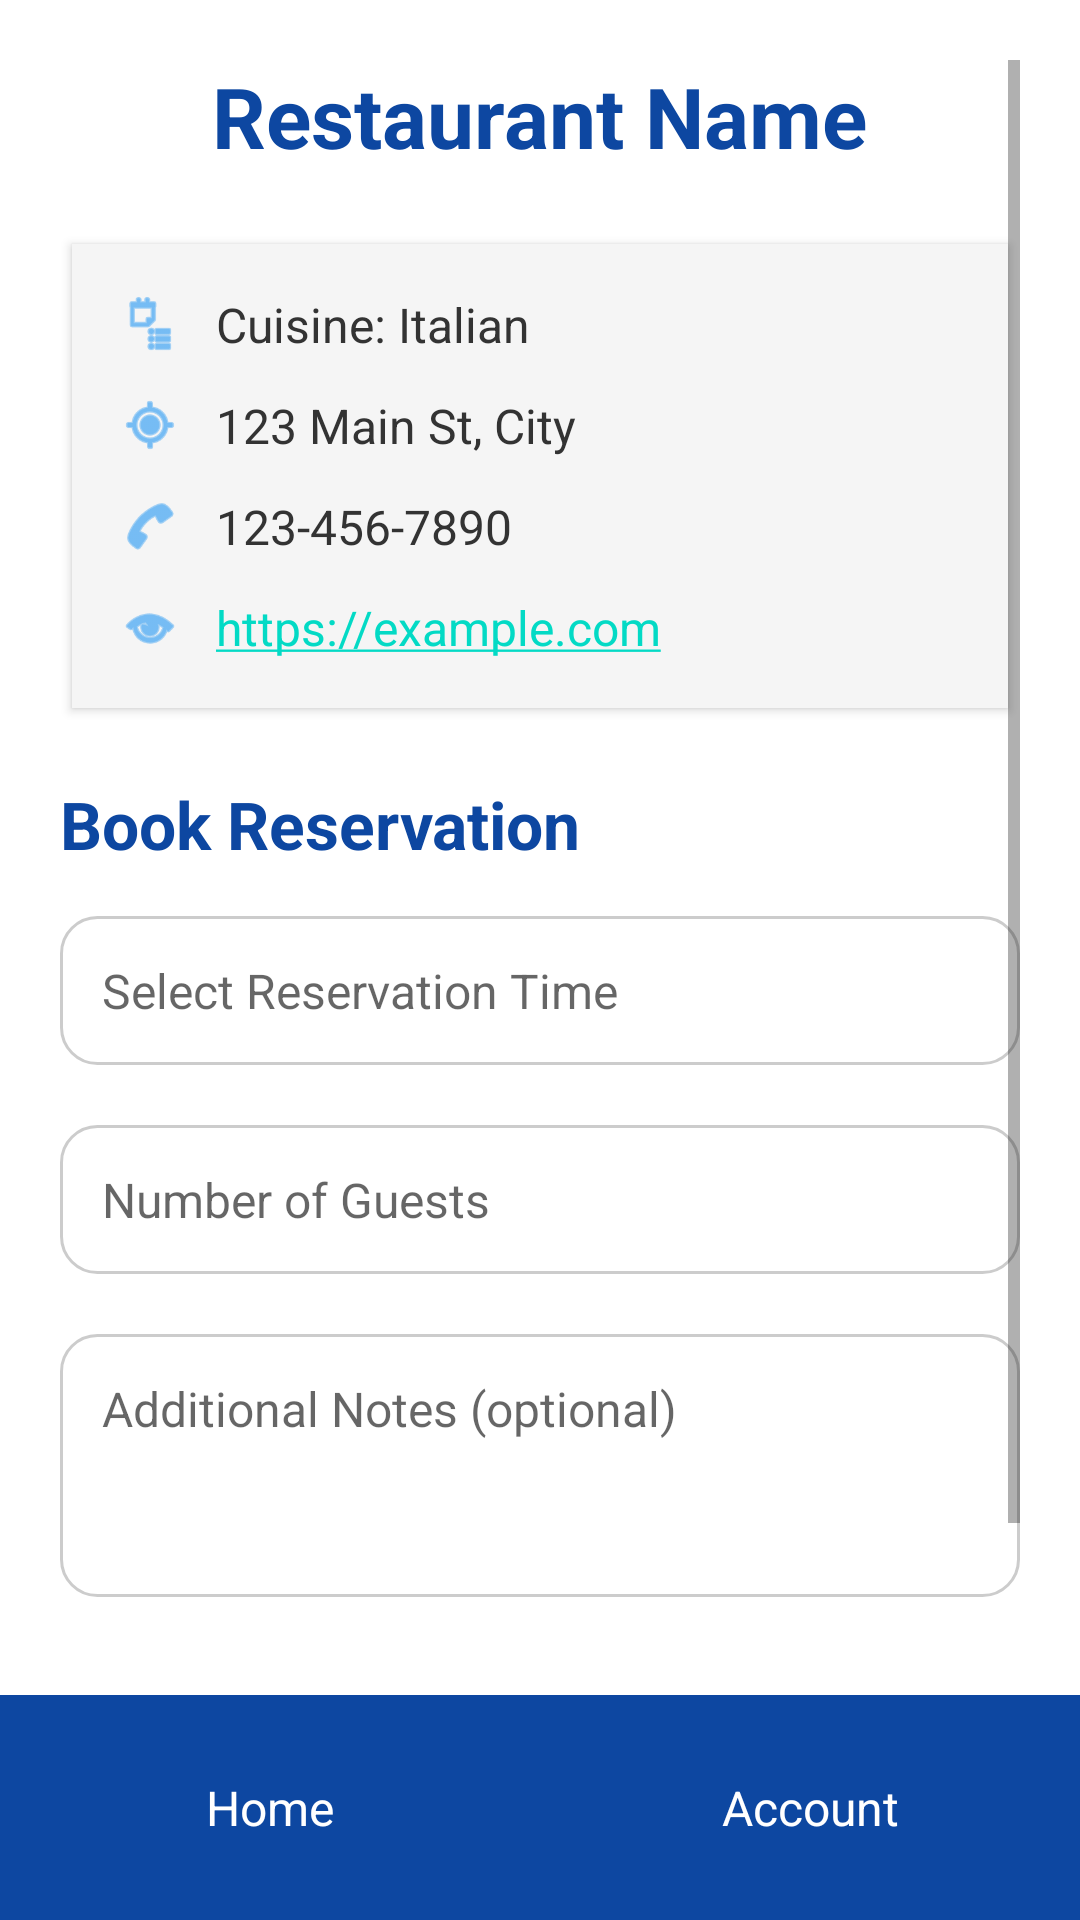

Produce the Android XML layout that renders to this screen, including the resource entries it uses.
<!-- AndroidManifest.xml: application theme Theme.Boilerplateapp -->
<!-- res/layout/activity_reservation.xml -->
<RelativeLayout xmlns:android="http://schemas.android.com/apk/res/android"
    xmlns:app="http://schemas.android.com/apk/res-auto"
    android:layout_width="match_parent"
    android:layout_height="match_parent"
    android:background="#FFFFFF">

    <ScrollView
        android:layout_width="match_parent"
        android:layout_height="match_parent"
        android:padding="20dp"
        android:layout_above="@+id/bottomMenu">

        <LinearLayout
            android:layout_width="match_parent"
            android:layout_height="wrap_content"
            android:orientation="vertical"
            android:gravity="center_horizontal">

            
            <TextView
                android:id="@+id/restaurantNameText"
                android:layout_width="wrap_content"
                android:layout_height="wrap_content"
                android:text="Restaurant Name"
                android:textSize="28sp"
                android:textStyle="bold"
                android:textColor="#0D47A1"
                android:layout_marginBottom="16dp" />

            
            <LinearLayout
                android:layout_width="match_parent"
                android:layout_height="wrap_content"
                android:orientation="vertical"
                android:padding="16dp"
                android:background="#F5F5F5"
                android:layout_marginBottom="24dp"
                android:elevation="2dp"
                android:clipToPadding="false"
                android:layout_marginTop="8dp"
                android:layout_marginHorizontal="4dp"
                android:radius="12dp">

                
                <LinearLayout
                    android:layout_width="match_parent"
                    android:layout_height="wrap_content"
                    android:orientation="horizontal"
                    android:gravity="center_vertical"
                    android:layout_marginBottom="12dp">

                    <ImageView
                        android:layout_width="20dp"
                        android:layout_height="20dp"
                        android:src="@android:drawable/ic_menu_agenda"
                        android:tint="#2196F3"
                        android:layout_marginEnd="12dp" />

                    <TextView
                        android:id="@+id/restaurantCuisineText"
                        android:layout_width="0dp"
                        android:layout_height="wrap_content"
                        android:layout_weight="1"
                        android:text="Cuisine: Italian"
                        android:textSize="16sp"
                        android:textColor="#333333" />
                </LinearLayout>

                <LinearLayout
                    android:layout_width="match_parent"
                    android:layout_height="wrap_content"
                    android:orientation="horizontal"
                    android:gravity="center_vertical"
                    android:layout_marginBottom="12dp">

                    <ImageView
                        android:layout_width="20dp"
                        android:layout_height="20dp"
                        android:src="@android:drawable/ic_menu_mylocation"
                        android:tint="#2196F3"
                        android:layout_marginEnd="12dp" />

                    <TextView
                        android:id="@+id/restaurantAddressText"
                        android:layout_width="0dp"
                        android:layout_height="wrap_content"
                        android:layout_weight="1"
                        android:text="123 Main St, City"
                        android:textSize="16sp"
                        android:textColor="#333333" />
                </LinearLayout>

                <LinearLayout
                    android:layout_width="match_parent"
                    android:layout_height="wrap_content"
                    android:orientation="horizontal"
                    android:gravity="center_vertical"
                    android:layout_marginBottom="12dp">

                    <ImageView
                        android:layout_width="20dp"
                        android:layout_height="20dp"
                        android:src="@android:drawable/ic_menu_call"
                        android:tint="#2196F3"
                        android:layout_marginEnd="12dp" />

                    <TextView
                        android:id="@+id/restaurantPhoneText"
                        android:layout_width="0dp"
                        android:layout_height="wrap_content"
                        android:layout_weight="1"
                        android:text="123-456-7890"
                        android:textSize="16sp"
                        android:textColor="#333333" />
                </LinearLayout>

                <LinearLayout
                    android:layout_width="match_parent"
                    android:layout_height="wrap_content"
                    android:orientation="horizontal"
                    android:gravity="center_vertical">

                    <ImageView
                        android:layout_width="20dp"
                        android:layout_height="20dp"
                        android:src="@android:drawable/ic_menu_view"
                        android:tint="#2196F3"
                        android:layout_marginEnd="12dp" />

                    <TextView
                        android:id="@+id/restaurantWebsiteText"
                        android:layout_width="0dp"
                        android:layout_height="wrap_content"
                        android:layout_weight="1"
                        android:text="https://example.com"
                        android:autoLink="web"
                        android:textSize="16sp"
                        android:textColor="#333333" />
                </LinearLayout>
            </LinearLayout>

            
            <TextView
                android:id="@+id/reservationText"
                android:layout_width="match_parent"
                android:layout_height="wrap_content"
                android:text="Book Reservation"
                android:textSize="22sp"
                android:textStyle="bold"
                android:textColor="#0D47A1"
                android:layout_marginBottom="16dp" />

            
            <EditText
                android:id="@+id/editTextReservationTime"
                android:layout_width="match_parent"
                android:layout_height="wrap_content"
                android:hint="Select Reservation Time"
                android:focusable="false"
                android:clickable="true"
                android:inputType="none"
                android:padding="14dp"
                android:textColor="#000000"
                android:textSize="16sp"
                android:background="@drawable/edittext_focused"
                android:layout_marginBottom="20dp" />

            
            <EditText
                android:id="@+id/editTextGuestCount"
                android:layout_width="match_parent"
                android:layout_height="wrap_content"
                android:hint="Number of Guests"
                android:inputType="number"
                android:digits="0123456789"
                android:padding="14dp"
                android:textColor="#000000"
                android:textSize="16sp"
                android:background="@drawable/edittext_focused"
                android:layout_marginBottom="20dp" />

            
            <EditText
                android:id="@+id/editTextNotes"
                android:layout_width="match_parent"
                android:layout_height="wrap_content"
                android:hint="Additional Notes (optional)"
                android:inputType="textMultiLine"
                android:minLines="3"
                android:gravity="top|start"
                android:padding="14dp"
                android:textColor="#000000"
                android:textSize="16sp"
                android:background="@drawable/edittext_focused"
                android:layout_marginBottom="20dp" />

            
            <TextView
                android:id="@+id/textViewError"
                android:layout_width="match_parent"
                android:layout_height="wrap_content"
                android:textColor="#D32F2F"
                android:textSize="14sp"
                android:visibility="gone"
                android:layout_marginBottom="8dp" />

            
            <androidx.appcompat.widget.AppCompatButton
                android:id="@+id/buttonReserve"
                android:layout_width="match_parent"
                android:layout_height="wrap_content"
                android:text="Reserve"
                android:textColor="#FFFFFF"
                android:background="@drawable/button_bg"
                android:backgroundTint="@null"
                android:textSize="16sp"
                android:textStyle="bold"
                android:paddingTop="12dp"
                android:paddingBottom="12dp"
                android:layout_marginTop="8dp" />

            
            <ImageView
                android:id="@+id/imageViewQrCode"
                android:layout_width="200dp"
                android:layout_height="200dp"
                android:layout_gravity="center"
                android:layout_marginTop="36dp"
                android:layout_marginBottom="36dp"
                android:visibility="gone"
                android:contentDescription="Reservation QR Code" />
        </LinearLayout>
    </ScrollView>

    <include
        android:id="@+id/bottomMenu"
        layout="@layout/bottom_tab_navigation"
        android:layout_width="match_parent"
        android:layout_height="75dp"
        android:layout_alignParentBottom="true" />
</RelativeLayout>
<!-- res/layout/bottom_tab_navigation.xml (included above) -->
<LinearLayout xmlns:android="http://schemas.android.com/apk/res/android"
    android:layout_width="match_parent"
    android:layout_height="0dp"
    android:layout_weight="0.1"
    android:orientation="horizontal"
    android:background="#0D47A1"
    android:weightSum="2">

    <TextView
        android:id="@+id/tabHome"
        android:layout_width="0dp"
        android:layout_height="match_parent"
        android:layout_weight="1"
        android:gravity="center"
        android:text="Home"
        android:textColor="#FFFFFF"
        android:textSize="16sp"
        android:background="?android:attr/selectableItemBackground"
        android:padding="12dp" />

    <TextView
        android:id="@+id/tabAccount"
        android:layout_width="0dp"
        android:layout_height="match_parent"
        android:layout_weight="1"
        android:gravity="center"
        android:text="Account"
        android:textColor="#FFFFFF"
        android:textSize="16sp"
        android:background="?android:attr/selectableItemBackground"
        android:padding="12dp" />
</LinearLayout>
<!-- resources referenced by this layout -->
<resources>
  <!-- drawable button_bg (drawable) -->
  <?xml version="1.0" encoding="utf-8"?>
  <selector xmlns:android="http://schemas.android.com/apk/res/android">
      
      <item android:state_pressed="true">
          <shape>
              <solid android:color="#1976D2"/> 
              <corners android:radius="24dp"/>
          </shape>
      </item>
      
      <item>
          <shape>
              <solid android:color="#2196F3"/> 
              <corners android:radius="24dp"/>
          </shape>
      </item>
  </selector>
  <!-- drawable edittext_focused (drawable) -->
  <?xml version="1.0" encoding="utf-8"?>
  <selector xmlns:android="http://schemas.android.com/apk/res/android">
      <item android:state_focused="true">
          <shape xmlns:android="http://schemas.android.com/apk/res/android">
              <solid android:color="#FFFFFF"/> 
              <corners android:radius="12dp"/> 
              <stroke android:color="#4CAF50" android:width="2dp"/> 
          </shape>
      </item>
      <item>
          <shape xmlns:android="http://schemas.android.com/apk/res/android">
              <solid android:color="#FFFFFF"/> 
              <corners android:radius="12dp"/> 
              <stroke android:color="#CCCCCC" android:width="1dp"/> 
          </shape>
      </item>
  </selector>
  <style name="Theme.Boilerplateapp" parent="Theme.MaterialComponents.DayNight.NoActionBar">
          
          <item name="colorPrimary">@color/purple_500</item>
          <item name="colorPrimaryVariant">@color/purple_700</item>
          <item name="colorOnPrimary">@color/white</item>
          
          <item name="colorSecondary">@color/teal_200</item>
          <item name="colorSecondaryVariant">@color/teal_700</item>
          <item name="colorOnSecondary">@color/black</item>
          
          <item name="android:statusBarColor">?attr/colorPrimaryVariant</item>
          
      </style>
  <!-- not gathered from this repository: default colours our renderer supplied (Android Studio template values) -->
  <color name="purple_500">#FF6200EE</color>
  <color name="purple_700">#FF3700B3</color>
  <color name="teal_200">#FF03DAC5</color>
  <color name="teal_700">#FF018786</color>
  <color name="black">#FF000000</color>
  <color name="white">#FFFFFFFF</color>
</resources>
